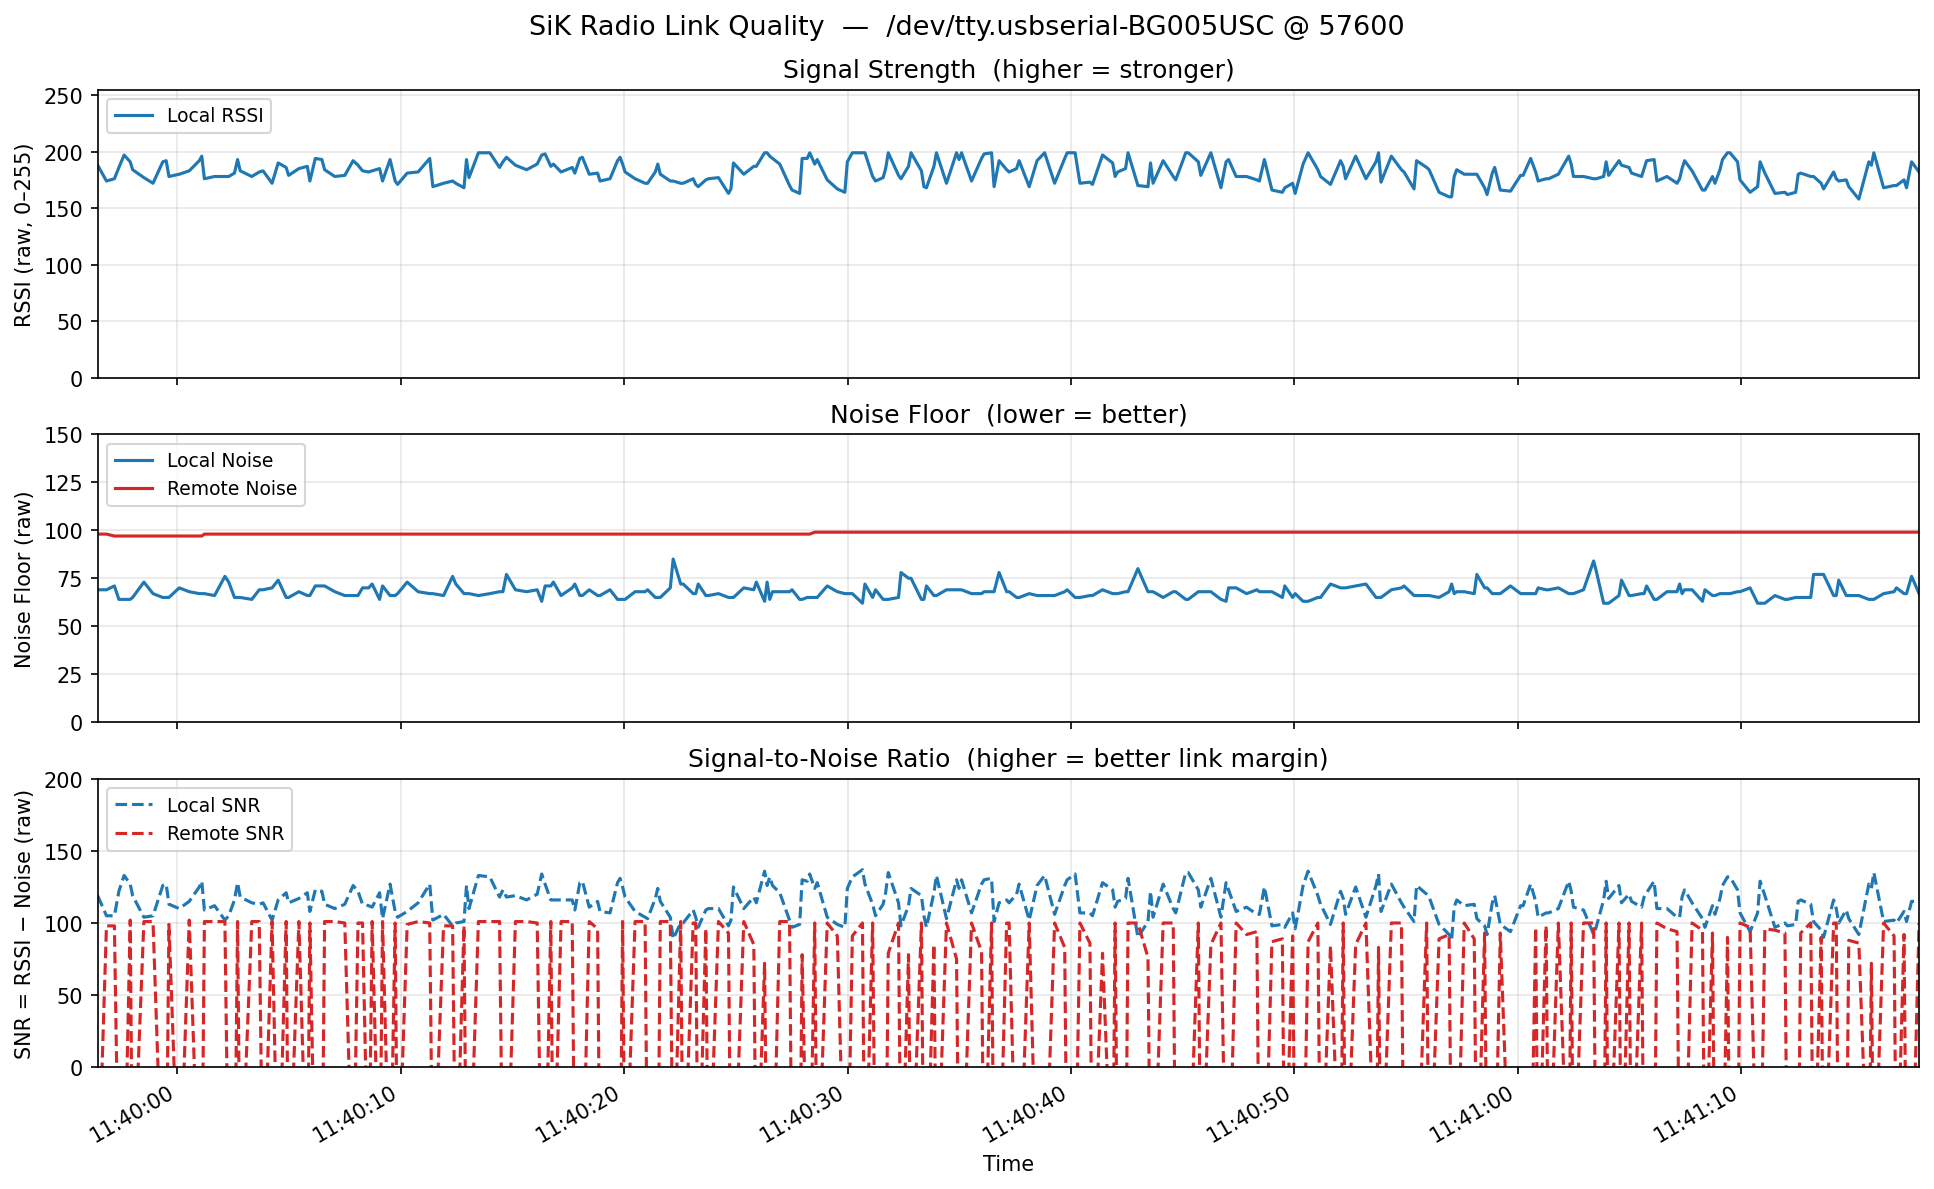

Data behind this chart, as committed beside it:
send_time, rtt_ms, node_id, local_rssi, remote_rssi, packets, local_noise, remote_noise, local_snr, remote_snr, txe, rxe, stx, srx, ecc_local, ecc_remote, temp, dco
2026-03-22T11:33:24.308668, 86.30, 1, 199, 199, 1015, 70, 102, 129, 97, 0, 20, 0, 0, 0, 0, 25, 0
2026-03-22T11:33:24.522817, 96.31, 1, 199, 199, 16, 70, 102, 129, 97, 0, 20, 0, 0, 0, 0, 25, 0
2026-03-22T11:33:24.634808, 95.70, 1, 199, 0, 19, 70, 102, 129, -102, 0, 21, 0, 0, 0, 0, 25, 0
2026-03-22T11:33:24.746406, 100.6, 1, 199, 0, 1, 78, 102, 121, -102, 0, 21, 0, 0, 0, 0, 25, 0
2026-03-22T11:33:25.088189, 99.69, 1, 199, 199, 7, 65, 102, 134, 97, 0, 21, 0, 0, 0, 0, 25, 0
2026-03-22T11:33:25.208396, 104.7, 1, 199, 0, 7, 66, 102, 133, -102, 0, 21, 0, 0, 0, 0, 25, 0
2026-03-22T11:33:25.553170, 95.88, 1, 199, 0, 1, 67, 102, 132, -102, 0, 21, 0, 0, 0, 0, 25, 0
2026-03-22T11:33:25.664939, 96.17, 1, 199, 199, 10, 67, 102, 132, 97, 0, 21, 0, 0, 0, 0, 25, 0
2026-03-22T11:33:26.116634, 102.1, 1, 196, 199, 14, 69, 102, 127, 97, 0, 21, 0, 0, 0, 0, 25, 0
2026-03-22T11:33:26.243068, 96.31, 1, 199, 0, 8, 69, 102, 130, -102, 0, 21, 0, 0, 0, 0, 25, 0
2026-03-22T11:33:26.355168, 99.18, 1, 199, 0, 1, 74, 102, 125, -102, 0, 21, 0, 0, 0, 0, 25, 0
2026-03-22T11:33:26.691133, 85.45, 1, 199, 0, 1, 66, 102, 133, -102, 0, 22, 0, 0, 0, 0, 25, 0
2026-03-22T11:33:26.802974, 96.43, 1, 199, 199, 10, 66, 102, 133, 97, 0, 22, 0, 0, 0, 0, 25, 0
2026-03-22T11:33:27.250468, 96.12, 1, 199, 199, 14, 70, 102, 129, 97, 0, 22, 0, 0, 0, 0, 25, 0
2026-03-22T11:33:27.703897, 99.30, 1, 199, 199, 9, 68, 102, 131, 97, 0, 22, 0, 0, 0, 0, 25, 0
2026-03-22T11:33:27.816244, 96.90, 1, 199, 0, 2, 71, 102, 128, -102, 0, 22, 0, 0, 0, 0, 25, 0
2026-03-22T11:33:27.928414, 96.05, 1, 199, 0, 5, 64, 102, 135, -102, 0, 22, 0, 0, 0, 0, 25, 0
2026-03-22T11:33:28.040356, 95.82, 1, 199, 0, 4, 80, 102, 119, -102, 0, 22, 0, 0, 0, 0, 25, 0
2026-03-22T11:33:28.379565, 96.73, 1, 199, 199, 11, 74, 102, 125, 97, 0, 23, 0, 0, 0, 0, 25, 0
2026-03-22T11:33:28.828384, 96.31, 1, 199, 199, 9, 64, 102, 135, 97, 0, 23, 0, 0, 0, 0, 25, 0
2026-03-22T11:33:28.941547, 97.02, 1, 199, 0, 5, 69, 102, 130, -102, 0, 23, 0, 0, 0, 0, 25, 0
2026-03-22T11:33:29.298770, 96.46, 1, 199, 199, 6, 68, 102, 131, 97, 0, 23, 0, 0, 0, 0, 25, 0
2026-03-22T11:33:29.410925, 95.99, 1, 193, 0, 8, 68, 102, 125, -102, 0, 23, 0, 0, 0, 0, 25, 0
2026-03-22T11:33:29.635024, 95.60, 1, 199, 0, 6, 67, 102, 132, -102, 0, 23, 0, 0, 0, 0, 25, 0
2026-03-22T11:33:29.746524, 98.57, 1, 199, 0, 3, 67, 102, 132, -102, 0, 23, 0, 0, 0, 0, 25, 0
2026-03-22T11:33:29.972346, 100.8, 1, 199, 199, 9, 67, 102, 132, 97, 0, 24, 0, 0, 0, 0, 25, 0
2026-03-22T11:33:30.084285, 104.6, 1, 199, 0, 3, 71, 102, 128, -102, 0, 24, 0, 0, 0, 0, 25, 0
2026-03-22T11:33:30.422992, 96.49, 1, 199, 0, 2, 64, 102, 135, -102, 0, 24, 0, 0, 0, 0, 25, 0
2026-03-22T11:33:30.535103, 96.03, 1, 199, 199, 9, 64, 102, 135, 97, 0, 24, 0, 0, 0, 0, 25, 0
2026-03-22T11:33:30.986094, 96.44, 1, 199, 199, 14, 71, 102, 128, 97, 0, 24, 0, 0, 0, 0, 25, 0
2026-03-22T11:33:31.325083, 96.76, 1, 199, 0, 4, 68, 102, 131, -102, 0, 24, 0, 0, 0, 0, 25, 0
2026-03-22T11:33:31.437343, 104.4, 1, 199, 0, 5, 68, 102, 131, -102, 0, 24, 0, 0, 0, 0, 25, 0
2026-03-22T11:33:31.550569, 101, 1, 199, 0, 2, 68, 102, 131, -102, 0, 25, 0, 0, 0, 0, 25, 0
2026-03-22T11:33:31.670021, 91.07, 1, 199, 199, 9, 68, 102, 131, 97, 0, 25, 0, 0, 0, 0, 25, 0
2026-03-22T11:33:32.112064, 98.04, 1, 199, 199, 14, 70, 102, 129, 97, 0, 25, 0, 0, 0, 0, 25, 0
2026-03-22T11:33:32.562498, 96.60, 1, 199, 199, 6, 68, 102, 131, 97, 0, 25, 0, 0, 0, 0, 25, 0
2026-03-22T11:33:32.674440, 99.75, 1, 199, 0, 5, 71, 102, 128, -102, 0, 25, 0, 0, 0, 0, 25, 0
2026-03-22T11:33:33.013201, 85.38, 1, 199, 0, 2, 66, 102, 133, -102, 0, 25, 0, 0, 0, 0, 25, 0
2026-03-22T11:33:33.125050, 97.76, 1, 199, 0, 7, 66, 102, 133, -102, 0, 25, 0, 0, 0, 0, 25, 0
2026-03-22T11:33:33.236873, 96.01, 1, 199, 199, 12, 66, 102, 133, 97, 0, 26, 0, 0, 0, 0, 25, 0
2026-03-22T11:33:33.685020, 95.69, 1, 199, 199, 4, 66, 102, 133, 97, 0, 26, 0, 0, 0, 0, 25, 0
2026-03-22T11:33:33.796567, 96.14, 1, 199, 0, 7, 71, 102, 128, -102, 0, 26, 0, 0, 0, 0, 25, 0
2026-03-22T11:33:34.132662, 95.64, 1, 199, 0, 2, 75, 102, 124, -102, 0, 26, 0, 0, 0, 0, 25, 0
2026-03-22T11:33:34.243881, 96.20, 1, 199, 199, 12, 75, 102, 124, 97, 0, 26, 0, 0, 0, 0, 25, 0
2026-03-22T11:33:34.681012, 95.65, 1, 199, 199, 10, 66, 102, 133, 97, 0, 26, 0, 0, 0, 0, 25, 0
2026-03-22T11:33:34.792460, 96.44, 1, 199, 0, 14, 66, 102, 133, -102, 0, 27, 0, 0, 0, 0, 25, 0
2026-03-22T11:33:34.904562, 96.12, 1, 199, 0, 12, 66, 102, 133, -102, 0, 27, 0, 0, 0, 0, 25, 0
2026-03-22T11:33:35.352072, 97.84, 1, 199, 199, 14, 68, 102, 131, 97, 0, 27, 0, 0, 0, 0, 25, 0
2026-03-22T11:33:35.800342, 85.08, 1, 199, 199, 5, 68, 102, 131, 97, 0, 27, 0, 0, 0, 0, 25, 0
2026-03-22T11:33:35.911853, 99.73, 1, 199, 0, 6, 69, 102, 130, -102, 0, 27, 0, 0, 0, 0, 25, 0
2026-03-22T11:33:36.247511, 95.97, 1, 198, 199, 1, 64, 102, 134, 97, 0, 27, 0, 0, 0, 0, 25, 0
2026-03-22T11:33:36.359263, 98.37, 1, 199, 0, 13, 64, 102, 135, -102, 0, 27, 0, 0, 0, 0, 25, 0
2026-03-22T11:33:36.473320, 96.44, 1, 199, 0, 9, 64, 102, 135, -102, 0, 27, 0, 0, 0, 0, 25, 0
2026-03-22T11:33:36.921077, 98.55, 1, 199, 199, 5, 65, 102, 134, 97, 0, 28, 0, 0, 0, 0, 25, 0
2026-03-22T11:33:37.034647, 95.45, 1, 199, 0, 6, 65, 102, 134, -102, 0, 28, 0, 0, 0, 0, 25, 0
2026-03-22T11:33:37.385483, 97.65, 1, 199, 199, 2, 65, 102, 134, 97, 0, 28, 0, 0, 0, 0, 25, 0
2026-03-22T11:33:37.498139, 95.42, 1, 199, 0, 12, 65, 102, 134, -102, 0, 28, 0, 0, 0, 0, 25, 0
2026-03-22T11:33:37.946411, 96.23, 1, 199, 199, 11, 70, 102, 129, 97, 0, 28, 0, 0, 0, 0, 25, 0
2026-03-22T11:33:38.175312, 95.89, 1, 199, 0, 9, 69, 102, 130, -102, 0, 28, 0, 0, 0, 0, 25, 0
2026-03-22T11:33:38.508069, 95.05, 1, 199, 0, 1, 65, 102, 134, -102, 0, 29, 0, 0, 0, 0, 25, 0
... 1,659 more rows
